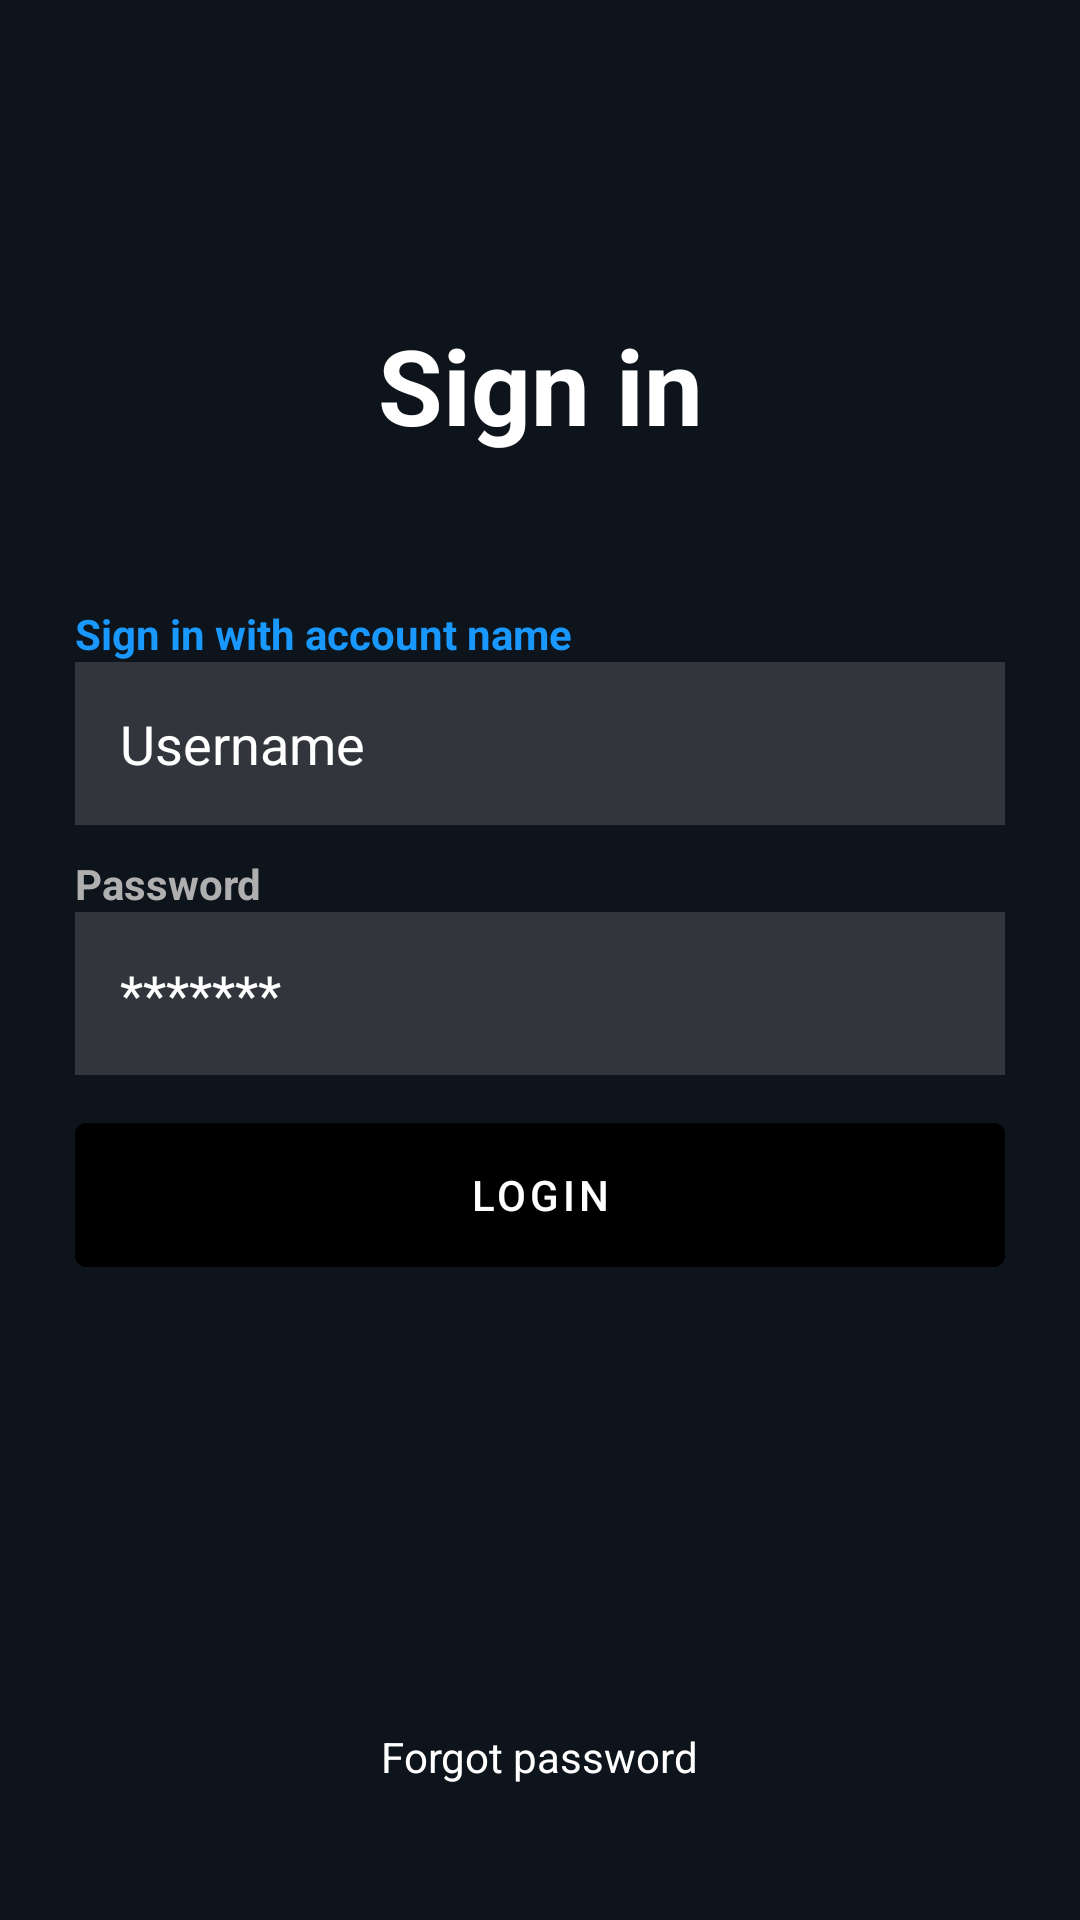

Reconstruct the res/layout file that produces this screen, plus the resources it refers to.
<!-- AndroidManifest.xml: application theme Theme.StoreGame -->
<!-- res/layout/fragment_login.xml -->
<?xml version="1.0" encoding="utf-8"?>
<RelativeLayout xmlns:android="http://schemas.android.com/apk/res/android"
    xmlns:tools="http://schemas.android.com/tools"
    android:layout_width="match_parent"
    android:layout_height="match_parent"
    android:background="#0E141B"
    android:padding="25dp"
    android:clickable="true"
    tools:context=".MainActivity"
    android:focusable="true">

    <TextView
        android:id="@+id/sign_in"
        android:layout_width="match_parent"
        android:layout_height="wrap_content"
        android:layout_marginStart="50dp"
        android:layout_marginLeft="50dp"
        android:layout_marginTop="80dp"
        android:layout_marginEnd="50dp"
        android:layout_marginRight="50dp"
        android:layout_marginBottom="50dp"
        android:gravity="center"
        android:text="Sign in"
        android:textColor="@color/white"
        android:textSize="35dp"
        android:textStyle="bold" />

    <LinearLayout
        android:layout_width="match_parent"
        android:layout_height="wrap_content"
        android:layout_below="@+id/sign_in"
        android:layout_centerInParent="true"
        android:orientation="vertical">

        <TextView
            android:layout_width="wrap_content"
            android:layout_height="wrap_content"
            android:text="Sign in with account name"
            android:textColor="#1999ff"
            android:textStyle="bold" />

        <EditText
            android:id="@+id/username"
            android:layout_width="match_parent"
            android:layout_height="wrap_content"
            android:layout_below="@id/sign_in"
            android:layout_gravity="center"
            android:layout_marginBottom="10dp"
            android:background="@drawable/backgroud_editex"
            android:drawableLeft="@drawable/ic_baseline_person_outline_24"
            android:drawablePadding="15dp"
            android:hint="Username"
            android:padding="15dp"
            android:textColor="@color/white"
            android:textColorHint="@color/white" />

        <TextView
            android:layout_width="wrap_content"
            android:layout_height="wrap_content"
            android:text="Password"
            android:textColor="#afafaf"
            android:textStyle="bold" />

        <EditText
            android:id="@+id/password"
            android:layout_width="match_parent"
            android:layout_height="wrap_content"
            android:layout_gravity="center"
            android:layout_marginBottom="10dp"
            android:background="@drawable/backgroud_editex"
            android:drawableLeft="@drawable/ic_baseline_info_24"
            android:drawablePadding="15dp"
            android:hint="*******"
            android:inputType="textPassword"
            android:lines="1"
            android:maxLines="1"
            android:maxLength="20"
            android:padding="15dp"
            android:textColor="@color/white"
            android:textColorHint="@color/white" />

        <com.google.android.material.button.MaterialButton
            android:id="@+id/btn_login"
            android:layout_width="match_parent"
            android:layout_height="60dp"
            android:layout_centerHorizontal="true"
            android:layout_gravity="center"
            android:layout_marginBottom="100dp"
            android:textColor="@color/white"
            android:backgroundTint="@color/black"
            android:text="@string/login" />
    </LinearLayout>

    <LinearLayout
        android:layout_width="match_parent"
        android:layout_height="wrap_content"
        android:layout_alignParentBottom="true"
        android:layout_centerHorizontal="true"
        android:layout_marginBottom="@dimen/dp_20"
        android:gravity="center"
        android:orientation="horizontal">

        <TextView
            android:id="@+id/sign_up"
            android:layout_width="wrap_content"
            android:layout_height="wrap_content"
            android:layout_marginEnd="5dp"
            android:text="Sign Up"
            android:visibility="gone"
            android:textColor="#1999ff"
            android:textStyle="bold" />

        <TextView
            android:id="@+id/forgotPass"
            android:layout_width="wrap_content"
            android:layout_height="wrap_content"
            android:text="Forgot password"
            android:textColor="@color/white" />
    </LinearLayout>


</RelativeLayout>
<!-- resources referenced by this layout -->
<resources>
  <dimen name="dp_20">20dp</dimen>
  <!-- drawable backgroud_editex (drawable) -->
  <?xml version="1.0" encoding="utf-8"?>
  <shape xmlns:android="http://schemas.android.com/apk/res/android">
      <solid android:color="#32353c" />
  </shape>
  <string name="login">LOGIN</string>
  <style name="Theme.StoreGame" parent="Theme.MaterialComponents.Light.NoActionBar.Bridge">
          
          <item name="colorPrimary">@color/white</item>
          <item name="colorPrimaryVariant">@color/white</item>
          <item name="colorOnPrimary">@color/white</item>
          
          <item name="colorSecondary">@color/teal_200</item>
          <item name="colorSecondaryVariant">@color/teal_700</item>
          <item name="colorOnSecondary">@color/black</item>
          
          <item name="android:statusBarColor">?attr/colorPrimaryVariant</item>
          
      </style>
  <!-- not gathered from this repository: default colours our renderer supplied (Android Studio template values) -->
  <color name="teal_200">#FF03DAC5</color>
  <color name="teal_700">#FF018786</color>
  <color name="black">#FF000000</color>
  <color name="white">#FFFFFFFF</color>
</resources>
